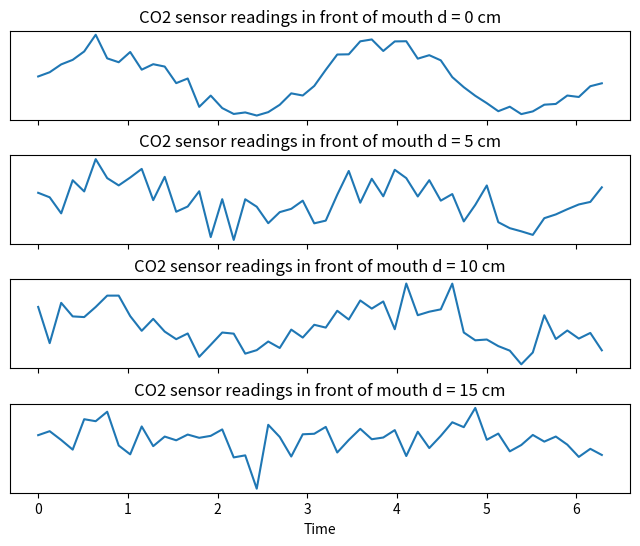

Write the Python code that produced this figure.
import numpy as np
import matplotlib.pyplot as plt

# Define the parameters
amplitude = 1.0  # Amplitude of the sine waves
frequency = 2.0  # Frequency of the sine waves
noise_scale = [0.2, 0.5, 1, 2]  # Scale of the added noise
offsets = [0, 5, 10, 15]  # Distances in front of the mouth

# Generate x-axis values
x = np.linspace(0, 2 * np.pi, 50)

# Create subplots for each wave
fig, axs = plt.subplots(len(offsets), 1, figsize=(8, 6), sharex=True)

# Generate and plot the sine wave data with noise
for i, offset in enumerate(offsets):
    noise = noise_scale[i] * np.random.randn(len(x))
    y = amplitude * np.sin(frequency * x) + noise
    axs[i].plot(x, y)
    axs[i].set_yticks([])
    axs[i].set_ylabel("")
    axs[i].set_title(f"CO2 sensor readings in front of mouth d = {offset} cm")

# Customize the plot
plt.xlabel("Time")

# Adjust the spacing between subplots
plt.subplots_adjust(hspace=0.4)

# Show the plot
plt.savefig("co2readingvariations.png")
